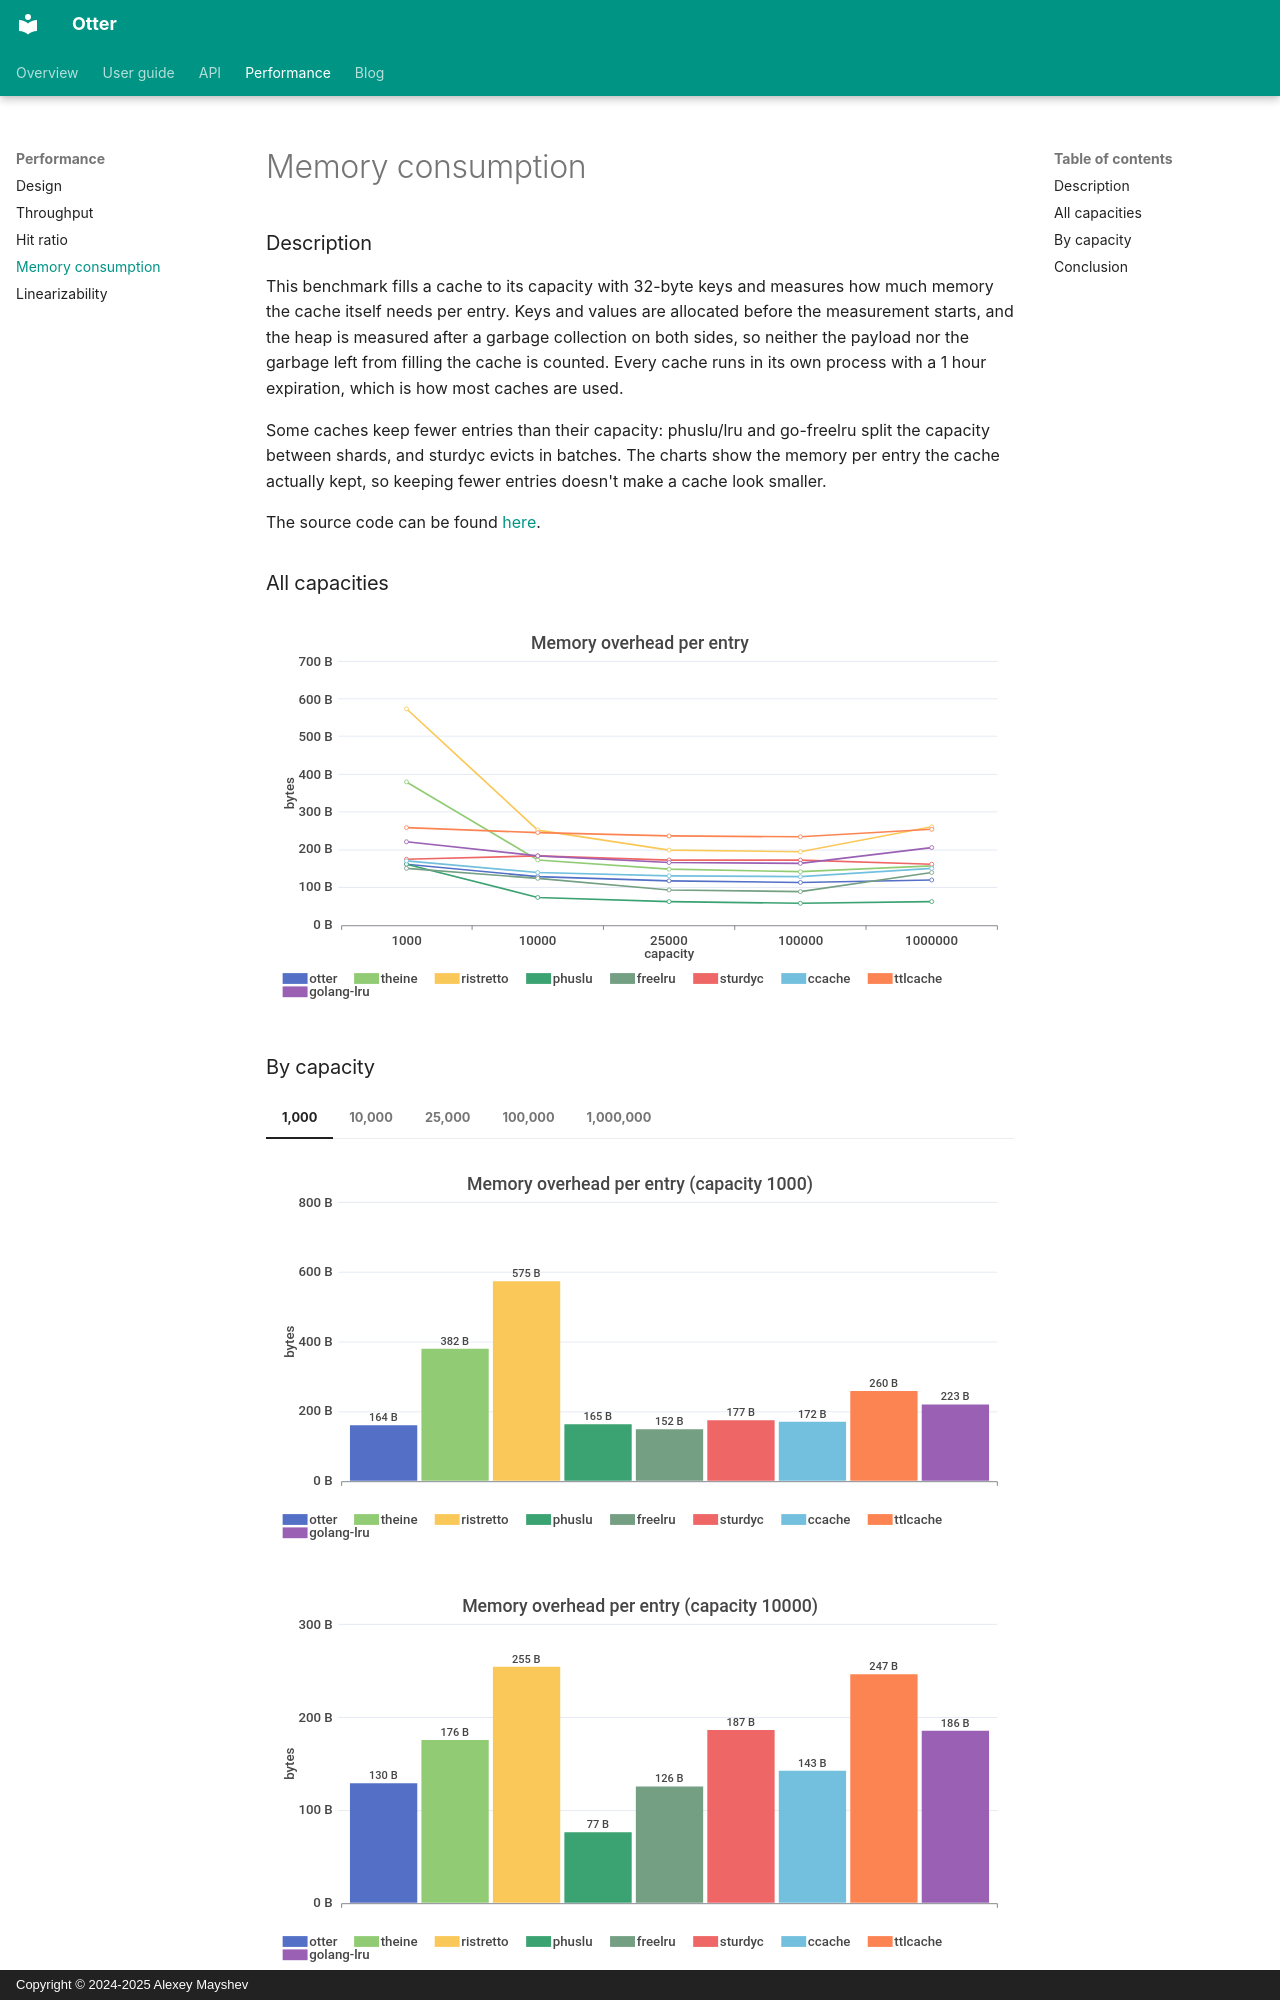

repository: maypok86/otter · page: performance/memory-consumption/index.html · generator: mkdocs · copyright: Copyright © 2024-2025 Alexey Mayshev

# Memory consumption

### Description

This benchmark fills a cache to its capacity with 32-byte keys and measures how much memory the cache itself needs per entry. Keys and values are allocated before the measurement starts, and the heap is measured after a garbage collection on both sides, so neither the payload nor the garbage left from filling the cache is counted. Every cache runs in its own process with a 1 hour expiration, which is how most caches are used.

Some caches keep fewer entries than their capacity: phuslu/lru and go-freelru split the capacity between shards, and sturdyc evicts in batches. The charts show the memory per entry the cache actually kept, so keeping fewer entries doesn't make a cache look smaller.

The source code can be found [here](https://github.com/maypok86/otter/tree/main/benchmarks/memory).

### All capacities

![memory](../results/memory/memory.svg)

### By capacity

=== "1,000"

    ![memory_1000](../results/memory/memory_1000.svg)

=== "10,000"

    ![memory_10000](../results/memory/memory_10000.svg)

=== "25,000"

    ![memory_25000](../results/memory/memory_25000.svg)

=== "100,000"

    ![memory_100000](../results/memory/memory_100000.svg)

=== "1,000,000"

    ![memory_1000000](../results/memory/memory_1000000.svg)
